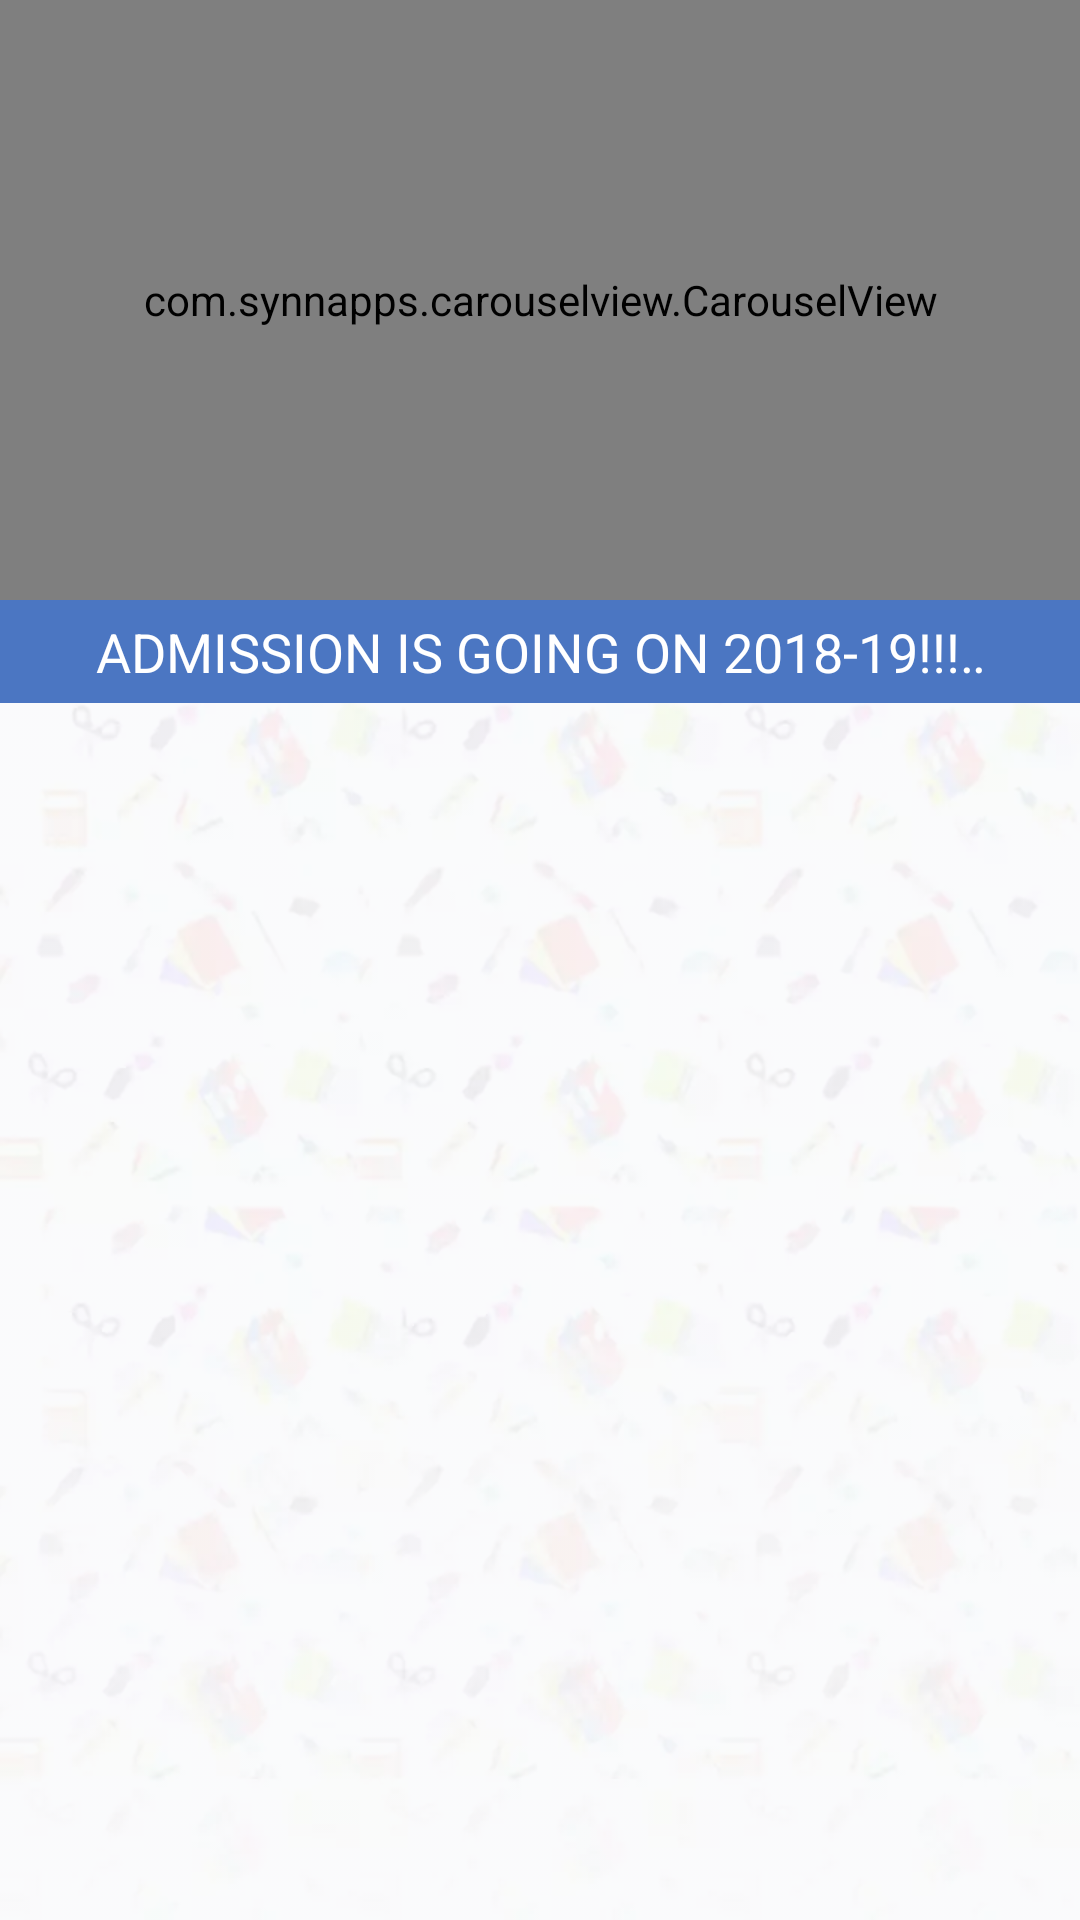

Reconstruct the res/layout file that produces this screen, plus the resources it refers to.
<!-- AndroidManifest.xml: application theme AppTheme -->
<!-- res/layout/fragment_dashboard.xml -->
<?xml version="1.0" encoding="utf-8"?>
<RelativeLayout xmlns:android="http://schemas.android.com/apk/res/android"
    xmlns:app="http://schemas.android.com/apk/res-auto"
    android:layout_width="match_parent"
    android:layout_height="match_parent">

    <RelativeLayout
        android:layout_width="match_parent"
        android:layout_height="wrap_content">

        <androidx.appcompat.widget.AppCompatImageView
            android:layout_width="match_parent"
            android:layout_height="wrap_content"
            android:adjustViewBounds="true"
            android:alpha=".7"
            android:scaleType="centerCrop"
            app:srcCompat="@drawable/bg" />

        <androidx.core.widget.NestedScrollView
            android:layout_width="wrap_content"
            android:layout_height="wrap_content">

            <LinearLayout
                android:layout_width="match_parent"
                android:layout_height="match_parent"
                android:orientation="vertical">

                <com.synnapps.carouselview.CarouselView
                    android:id="@+id/carouselView"
                    android:layout_width="match_parent"
                    android:layout_height="200dp"
                    android:visibility="visible"
                    app:fillColor="#FFFFFFFF"
                    app:pageColor="#00000000"
                    app:radius="6dp"
                    app:slideInterval="3000"
                    app:strokeColor="#FF777777"
                    app:strokeWidth="1dp" />

                <TextView
                    android:id="@+id/tvAdmisson"
                    style="@style/TextViewStyle.Large"
                    android:layout_width="match_parent"
                    android:layout_height="wrap_content"
                    android:background="@color/blue_descent"
                    android:ellipsize="marquee"
                    android:fadingEdge="horizontal"
                    android:gravity="center"
                    android:marqueeRepeatLimit="marquee_forever"
                    android:padding="5dp"
                    android:scrollHorizontally="true"
                    android:singleLine="true"
                    android:text="ADMISSION IS GOING ON 2018-19!!!                              ADMISSION IS GOING ON 2018-19!!! "
                    android:textColor="@color/white" />

                <androidx.recyclerview.widget.RecyclerView
                    android:id="@+id/rvTiles"
                    android:layout_width="match_parent"
                    android:layout_height="wrap_content"
                    android:layout_marginTop="@dimen/margin_16"
                    android:nestedScrollingEnabled="false" />

                


                

            </LinearLayout>
        </androidx.core.widget.NestedScrollView>


    </RelativeLayout>


</RelativeLayout>
<!-- resources referenced by this layout -->
<resources>
  <color name="blue_descent">#4b76c2</color>
  <color name="white">#ffffff</color>
  <dimen name="margin_16">16dp</dimen>
  <!-- drawable bg: webp bitmap (drawable, 12664 bytes) -->
  <!-- drawable fb_logo: png bitmap (drawable, 4009 bytes) -->
  <!-- drawable google_logo: png bitmap (drawable, 5045 bytes) -->
  <!-- drawable linkedin_logo: png bitmap (drawable, 4774 bytes) -->
  <!-- drawable twitter_logo: png bitmap (drawable, 8145 bytes) -->
  <string name="school_desc">To achieve the aims and objectives of a school, it is essential that a disciplined approach is adopted to all levels. We have taken great care to strengthen the discipline in the school which actually is a reflection of its soul and it assures a wholesome growth of students.\n\n Our approach to learning process involves some important and contemporary methods, learning takes place through a variety of student-driven activities, Projects, Workshops and Seminars by eminent personalities.\n\n Ours is a school , Which is vibrant in every sense of the word . There are several activities and the students experience situations outside the classroom , which emulate life . Students are happy and enjoy coming to school . Their opinions matter and they have an integral part to play in their own education .</string>
  <style name="TextViewStyle.ExtraLarge" parent="TextViewStyle">
          <item name="android:textSize">@dimen/text_size_extra_large</item>
          <item name="android:textColor">@color/blue_descent</item>
  
      </style>
  <style name="TextViewStyle.Large" parent="TextViewStyle">
          <item name="android:textSize">@dimen/text_size_large</item>
          <item name="android:textColor">@color/uvv_black</item>
  
      </style>
  <style name="TextViewStyle.Medium" parent="TextViewStyle">
          <item name="android:textSize">@dimen/text_size_medium</item>
          <item name="android:textColor">@color/header_dark_text</item>
      </style>
  <style name="AppTheme" parent="Theme.AppCompat.Light.DarkActionBar">
          
          <item name="colorPrimary">@color/colorPrimary</item>
          <item name="colorPrimaryDark">@color/colorPrimaryDark</item>
          <item name="colorAccent">@color/colorAccent</item>
          <item name="android:windowBackground">@color/background</item>
  
      </style>
  <style name="TextViewStyle" parent="android:style/Widget.TextView">
          <item name="android:layout_width">match_parent</item>
          <item name="android:layout_height">wrap_content</item>
          <item name="android:background">@android:color/transparent</item>
          <item name="android:textAllCaps">false</item>
          <item name="android:textColor">@color/secondary_text_color</item>
      </style>
  <dimen name="text_size_extra_large">20sp</dimen>
  <dimen name="text_size_large">18sp</dimen>
  <color name="uvv_black">#ff000000</color>
  <dimen name="text_size_medium">15sp</dimen>
  <color name="header_dark_text">#5D5C5D</color>
  <color name="colorPrimary">#663a27</color>
  <color name="colorPrimaryDark">#40241a</color>
  <color name="colorAccent">#fc5a0a</color>
  <color name="background">#FFEFF3F6</color>
  <color name="secondary_text_color">#9ba0a6</color>
</resources>
